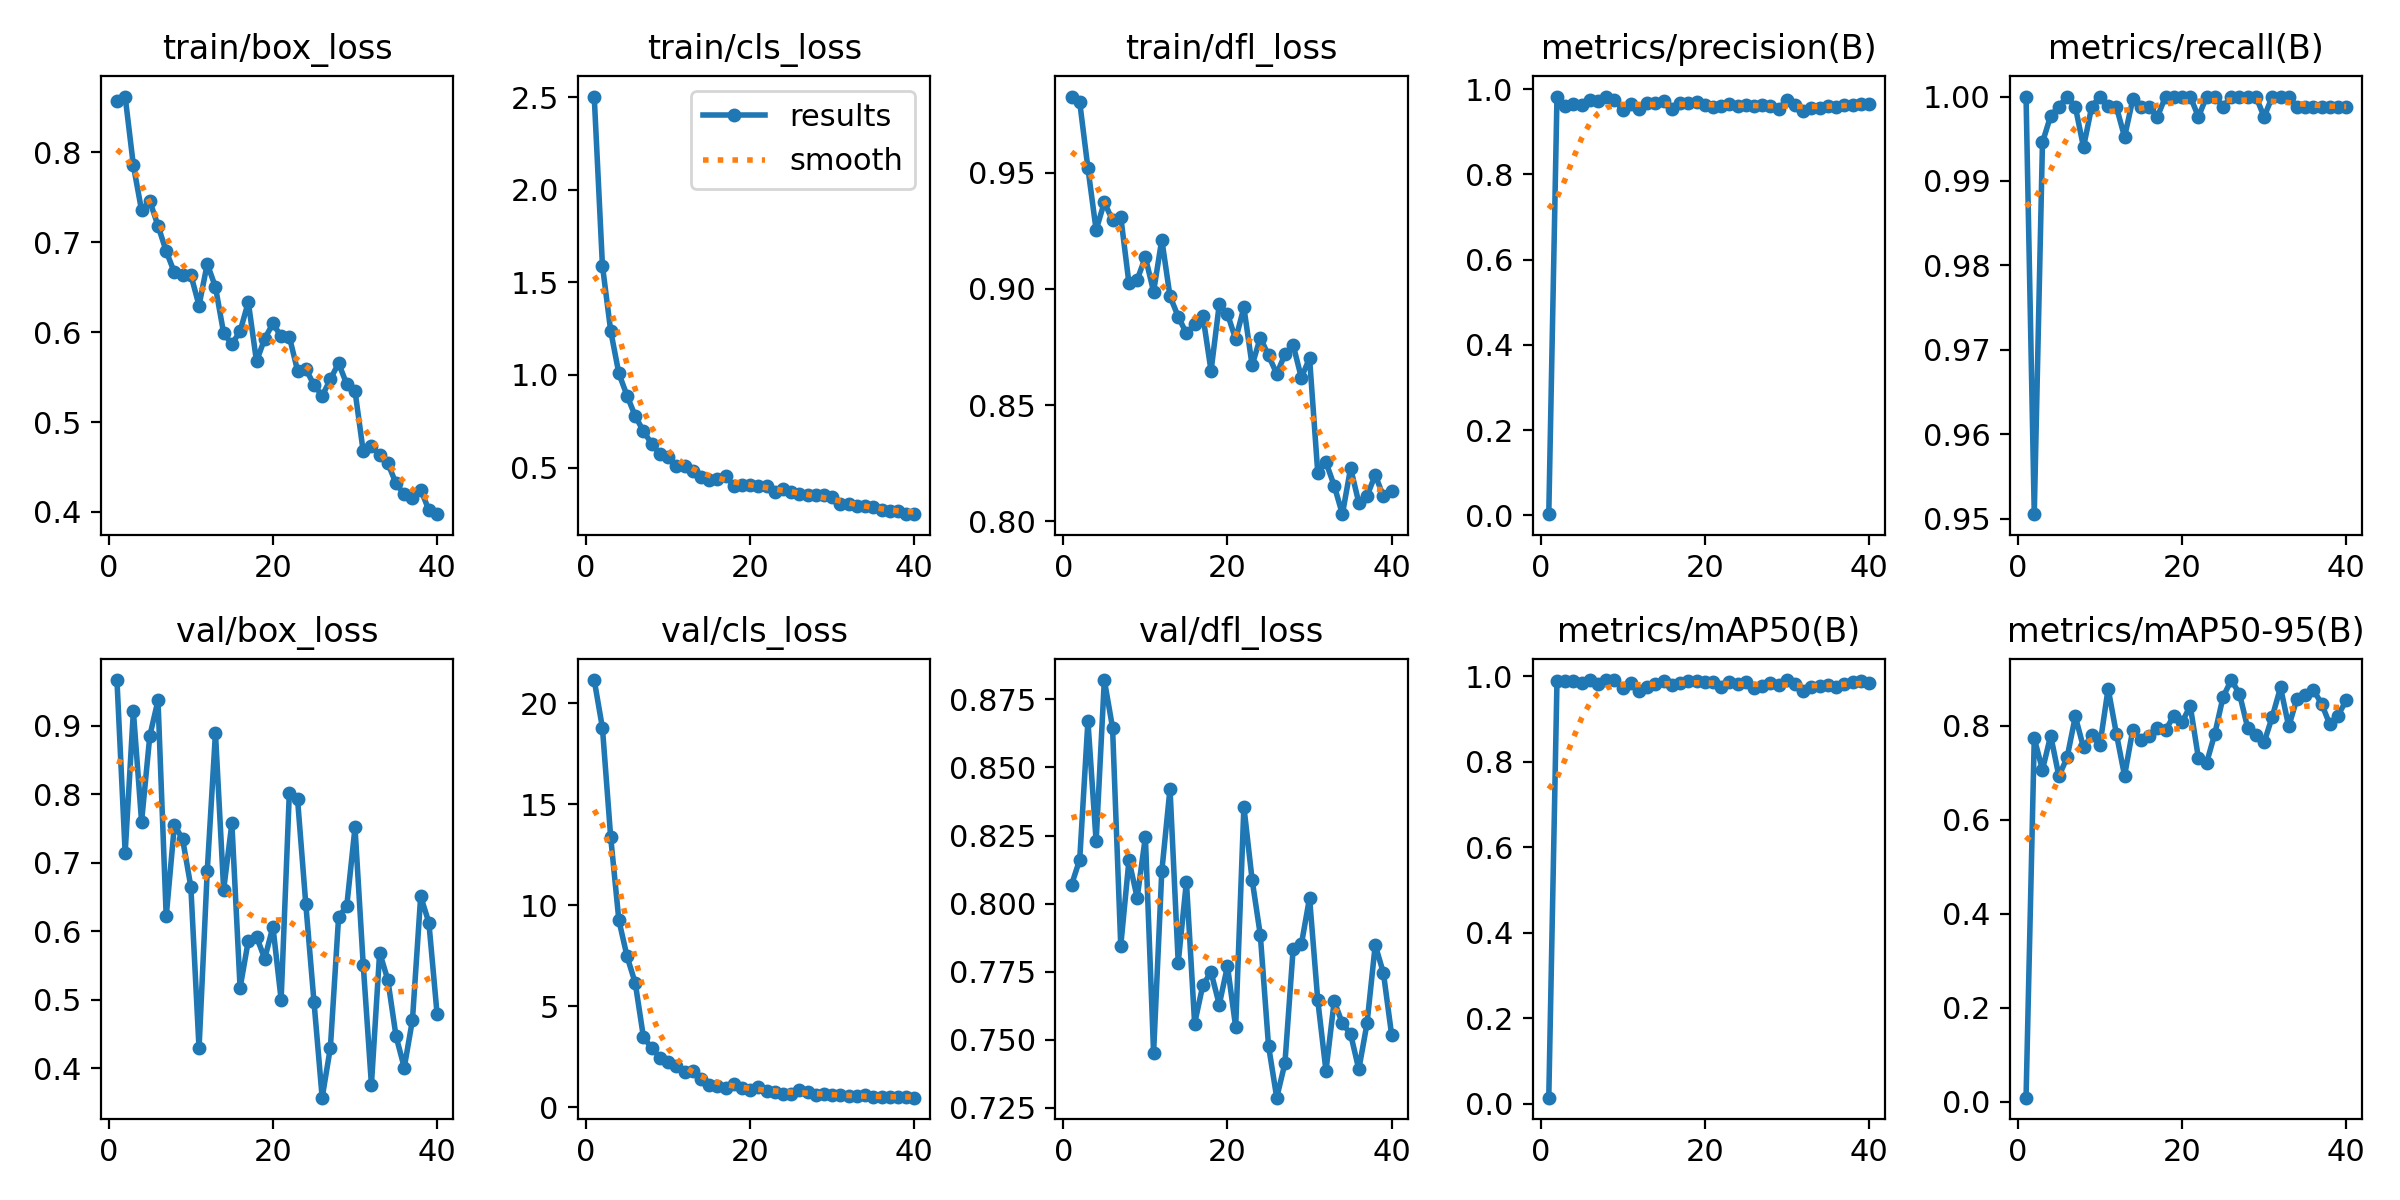

Source data for this figure (header and first rows):
epoch, time, train/box_loss, train/cls_loss, train/dfl_loss, metrics/precision(B), metrics/recall(B), metrics/mAP50(B), metrics/mAP50-95(B), val/box_loss, val/cls_loss, val/dfl_loss, lr/pg0, lr/pg1, lr/pg2
1, 38.53, 0.8567, 2.504, 0.9828, 0.00293, 1, 0.01456, 0.00839, 0.9666, 21.14, 0.8069, 0.0006504, 0.0006504, 0.0006504
2, 72.07, 0.862, 1.591, 0.9804, 0.9827, 0.9505, 0.9888, 0.7727, 0.7144, 18.77, 0.8161, 0.001284, 0.001284, 0.001284
3, 103.2, 0.7855, 1.24, 0.952, 0.9596, 0.9946, 0.9888, 0.7059, 0.9212, 13.39, 0.867, 0.001886, 0.001886, 0.001886
4, 133.3, 0.7353, 1.008, 0.9254, 0.9641, 0.9977, 0.9882, 0.7788, 0.7599, 9.262, 0.8228, 0.001852, 0.001852, 0.001852
5, 163.9, 0.7457, 0.8882, 0.9373, 0.9627, 0.9988, 0.9846, 0.6924, 0.885, 7.467, 0.8821, 0.001802, 0.001802, 0.001802
6, 194.7, 0.7183, 0.7776, 0.9295, 0.9738, 1, 0.9906, 0.7322, 0.9369, 6.145, 0.8646, 0.001752, 0.001752, 0.001752
7, 225.2, 0.6899, 0.6959, 0.931, 0.9726, 0.9988, 0.9816, 0.8194, 0.6216, 3.461, 0.7845, 0.001703, 0.001703, 0.001703
8, 255.8, 0.6663, 0.6284, 0.9024, 0.9809, 0.994, 0.9904, 0.7534, 0.7553, 2.946, 0.8159, 0.001654, 0.001654, 0.001654
9, 285.8, 0.6632, 0.5713, 0.9039, 0.9756, 0.9988, 0.9903, 0.7793, 0.7343, 2.458, 0.8022, 0.001604, 0.001604, 0.001604
10, 315.8, 0.6637, 0.5587, 0.9136, 0.9506, 1, 0.9725, 0.7592, 0.6652, 2.263, 0.8245, 0.001554, 0.001554, 0.001554
11, 345.7, 0.6296, 0.5094, 0.8988, 0.9653, 0.9989, 0.9837, 0.8789, 0.4291, 2.067, 0.7451, 0.001505, 0.001505, 0.001505
12, 376.1, 0.6759, 0.5107, 0.9212, 0.9523, 0.9988, 0.9652, 0.783, 0.6881, 1.727, 0.8119, 0.001455, 0.001455, 0.001455
13, 406.4, 0.6501, 0.4797, 0.8968, 0.967, 0.9952, 0.9743, 0.6933, 0.8894, 1.792, 0.8422, 0.001406, 0.001406, 0.001406
14, 435.9, 0.5987, 0.4476, 0.8881, 0.9664, 0.9997, 0.9824, 0.7914, 0.6608, 1.408, 0.7783, 0.001357, 0.001357, 0.001357
15, 465.6, 0.5867, 0.4323, 0.8808, 0.972, 0.9988, 0.9888, 0.7685, 0.7575, 1.097, 0.8081, 0.001307, 0.001307, 0.001307
16, 494.8, 0.6008, 0.4394, 0.8848, 0.9543, 0.9988, 0.9789, 0.7785, 0.5174, 1.049, 0.7559, 0.001257, 0.001257, 0.001257
17, 524.2, 0.6335, 0.4528, 0.8884, 0.9677, 0.9976, 0.9845, 0.7958, 0.5861, 0.9499, 0.7701, 0.001208, 0.001208, 0.001208
18, 553.8, 0.5675, 0.4022, 0.8647, 0.9673, 1, 0.9876, 0.7902, 0.5921, 1.154, 0.7748, 0.001159, 0.001159, 0.001159
19, 582.9, 0.5926, 0.4062, 0.8933, 0.9704, 1, 0.989, 0.8211, 0.5601, 0.9387, 0.7629, 0.001109, 0.001109, 0.001109
20, 612.5, 0.6096, 0.4082, 0.8892, 0.9639, 1, 0.9852, 0.8068, 0.6066, 0.8409, 0.7771, 0.001059, 0.001059, 0.001059
21, 642, 0.5952, 0.4023, 0.8783, 0.9582, 1, 0.9867, 0.8421, 0.5003, 1.031, 0.7546, 0.00101, 0.00101, 0.00101
22, 671.3, 0.595, 0.401, 0.892, 0.9598, 0.9976, 0.9746, 0.7306, 0.8024, 0.8099, 0.8356, 0.0009605, 0.0009605, 0.0009605
23, 700.6, 0.5571, 0.3686, 0.8671, 0.9648, 1, 0.9856, 0.721, 0.793, 0.7858, 0.8088, 0.000911, 0.000911, 0.000911
24, 730.2, 0.5591, 0.3842, 0.879, 0.9615, 1, 0.9814, 0.783, 0.6403, 0.6758, 0.7885, 0.0008615, 0.0008615, 0.0008615
25, 760, 0.5414, 0.3682, 0.8713, 0.9637, 0.9988, 0.985, 0.861, 0.4975, 0.6561, 0.7478, 0.000812, 0.000812, 0.000812
26, 789, 0.529, 0.3563, 0.8634, 0.9596, 1, 0.9712, 0.8969, 0.3572, 0.8845, 0.7287, 0.0007625, 0.0007625, 0.0007625
27, 819.2, 0.5476, 0.3525, 0.8718, 0.963, 1, 0.9764, 0.8678, 0.4302, 0.7395, 0.7414, 0.000713, 0.000713, 0.000713
28, 848.3, 0.5655, 0.3528, 0.8759, 0.9599, 1, 0.9846, 0.795, 0.6205, 0.634, 0.7833, 0.0006635, 0.0006635, 0.0006635
29, 878.3, 0.5419, 0.3501, 0.8618, 0.954, 1, 0.9797, 0.7794, 0.6373, 0.6513, 0.785, 0.000614, 0.000614, 0.000614
30, 908.3, 0.5345, 0.3397, 0.8702, 0.9737, 0.9976, 0.9898, 0.7642, 0.7514, 0.6099, 0.8021, 0.0005645, 0.0005645, 0.0005645
31, 940.2, 0.4673, 0.3018, 0.8208, 0.9627, 1, 0.9817, 0.8193, 0.5513, 0.5907, 0.7645, 0.000515, 0.000515, 0.000515
32, 969.5, 0.4728, 0.3041, 0.8254, 0.9476, 1, 0.9646, 0.8811, 0.3762, 0.5605, 0.7386, 0.0004655, 0.0004655, 0.0004655
33, 999.9, 0.463, 0.2948, 0.8153, 0.9567, 1, 0.974, 0.7981, 0.5689, 0.5482, 0.7641, 0.000416, 0.000416, 0.000416
34, 1030, 0.454, 0.2926, 0.803, 0.9569, 0.9988, 0.9765, 0.8573, 0.529, 0.5972, 0.756, 0.0003665, 0.0003665, 0.0003665
35, 1059, 0.4317, 0.2873, 0.8228, 0.9615, 0.9988, 0.978, 0.8657, 0.4467, 0.5221, 0.7521, 0.000317, 0.000317, 0.000317
36, 1088, 0.4194, 0.2706, 0.8079, 0.9587, 0.9988, 0.9746, 0.8763, 0.4012, 0.5366, 0.7391, 0.0002675, 0.0002675, 0.0002675
37, 1118, 0.415, 0.263, 0.8109, 0.962, 0.9988, 0.9815, 0.8465, 0.4708, 0.5073, 0.756, 0.000218, 0.000218, 0.000218
38, 1146, 0.4249, 0.2678, 0.8198, 0.9638, 0.9988, 0.985, 0.8028, 0.651, 0.5261, 0.7848, 0.0001685, 0.0001685, 0.0001685
39, 1174, 0.4021, 0.2508, 0.8107, 0.9659, 0.9988, 0.9876, 0.8215, 0.6125, 0.5156, 0.7745, 0.000119, 0.000119, 0.000119
40, 1202, 0.3975, 0.2481, 0.813, 0.9648, 0.9988, 0.9832, 0.8536, 0.4791, 0.4813, 0.7517, 6.95e-05, 6.95e-05, 6.95e-05
